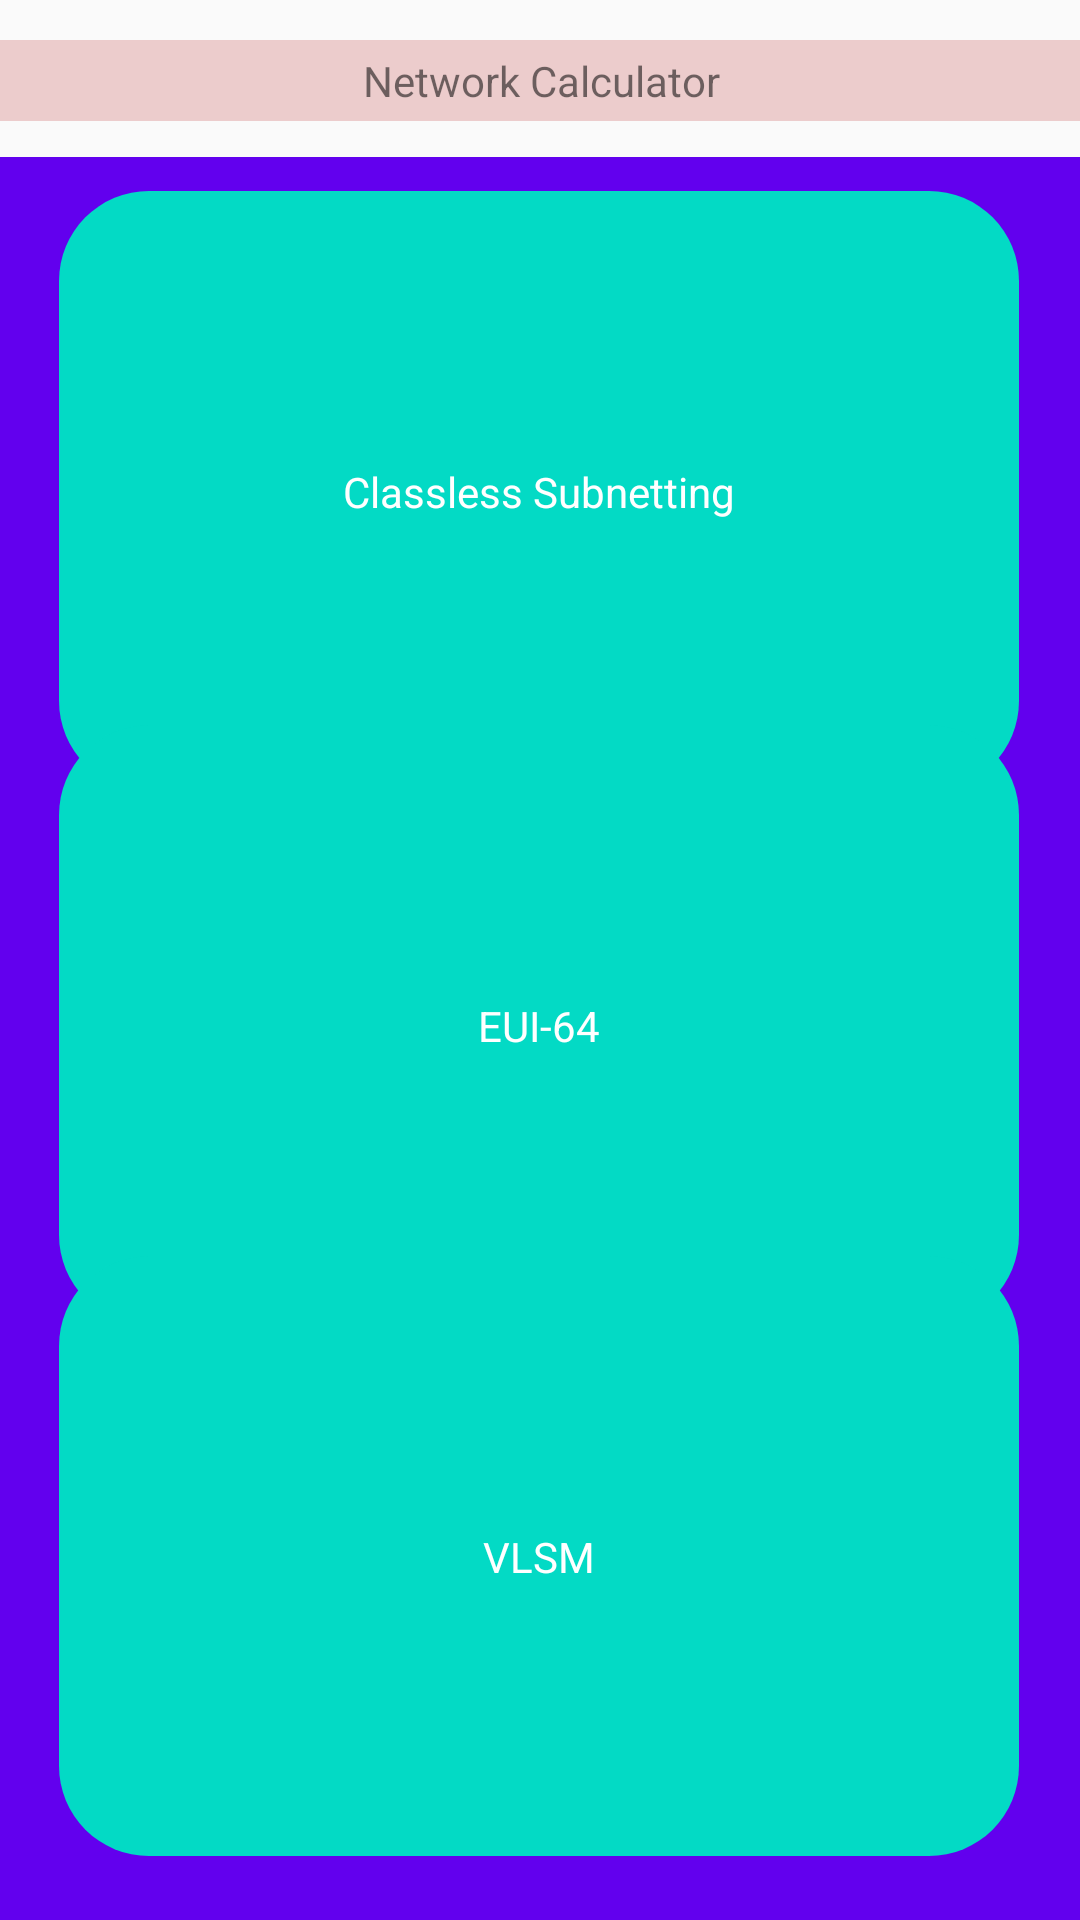

Reconstruct the res/layout file that produces this screen, plus the resources it refers to.
<!-- AndroidManifest.xml: application theme AppTheme -->
<!-- res/layout/activity_network.xml -->
<?xml version="1.0" encoding="utf-8"?>
<androidx.constraintlayout.widget.ConstraintLayout
    xmlns:android="http://schemas.android.com/apk/res/android"
    xmlns:app="http://schemas.android.com/apk/res-auto"
    xmlns:tools="http://schemas.android.com/tools"
    android:layout_width="match_parent"
    android:layout_height="match_parent">

    <TextView
        android:id="@+id/textViewNetHomeHead"
        android:layout_width="395dp"
        android:layout_height="27dp"
        android:background="@drawable/radiustab"
        android:gravity="center"
        android:text="@string/network_calculator"
        app:layout_constraintBottom_toBottomOf="parent"
        app:layout_constraintEnd_toEndOf="parent"
        app:layout_constraintStart_toStartOf="parent"
        app:layout_constraintTop_toTopOf="parent"
        app:layout_constraintVertical_bias="0.022" />

    <FrameLayout
        android:layout_width="0dp"
        android:layout_height="0dp"
        android:layout_marginTop="12dp"
        android:background="@drawable/rect"
        android:clickable="false"
        app:layout_constraintBottom_toBottomOf="parent"
        app:layout_constraintEnd_toEndOf="parent"
        app:layout_constraintStart_toStartOf="parent"
        app:layout_constraintTop_toBottomOf="@+id/textViewNetHomeHead"
        app:layout_constraintVertical_bias="1.0">

        <androidx.constraintlayout.widget.ConstraintLayout
            android:layout_width="match_parent"
            android:layout_height="match_parent"
            android:background="@drawable/rect"
            android:clickable="false">

            <FrameLayout
                android:id="@+id/frameNetworkHomeSubnet"
                android:layout_width="320dp"
                android:layout_height="200dp"
                android:background="@drawable/radiusbutton"
                android:clickable="true"
                android:focusable="true"
                app:layout_constraintBottom_toBottomOf="parent"
                app:layout_constraintEnd_toEndOf="parent"
                app:layout_constraintHorizontal_bias="0.494"
                app:layout_constraintStart_toStartOf="parent"
                app:layout_constraintTop_toTopOf="parent"
                app:layout_constraintVertical_bias="0.029">

                <androidx.constraintlayout.widget.ConstraintLayout
                    android:layout_width="match_parent"
                    android:layout_height="match_parent">

                    <TextView
                        android:id="@+id/textView"
                        android:layout_width="wrap_content"
                        android:layout_height="wrap_content"
                        android:text="@string/classless_subnetting"
                        android:textColor="#FFFFFF"
                        app:layout_constraintBottom_toBottomOf="parent"
                        app:layout_constraintEnd_toEndOf="parent"
                        app:layout_constraintStart_toStartOf="parent"
                        app:layout_constraintTop_toTopOf="parent" />

                </androidx.constraintlayout.widget.ConstraintLayout>
            </FrameLayout>

            <FrameLayout
                android:id="@+id/frameNetworkHomeEUI"
                android:layout_width="320dp"
                android:layout_height="200dp"
                android:background="@drawable/radiusbutton"
                android:clickable="true"
                android:focusable="true"
                app:layout_constraintBottom_toBottomOf="parent"
                app:layout_constraintEnd_toEndOf="parent"
                app:layout_constraintHorizontal_bias="0.494"
                app:layout_constraintStart_toStartOf="parent"
                app:layout_constraintTop_toTopOf="parent"
                app:layout_constraintVertical_bias="0.488">

                <androidx.constraintlayout.widget.ConstraintLayout
                    android:layout_width="match_parent"
                    android:layout_height="match_parent">

                    <TextView
                        android:id="@+id/textView3"
                        android:layout_width="wrap_content"
                        android:layout_height="wrap_content"
                        android:text="@string/eui_64"
                        android:textColor="#FFFFFF"
                        app:layout_constraintBottom_toBottomOf="parent"
                        app:layout_constraintEnd_toEndOf="parent"
                        app:layout_constraintStart_toStartOf="parent"
                        app:layout_constraintTop_toTopOf="parent" />
                </androidx.constraintlayout.widget.ConstraintLayout>
            </FrameLayout>

            <FrameLayout
                android:id="@+id/frameNetworkHomeVLSM"
                android:layout_width="320dp"
                android:layout_height="200dp"
                android:background="@drawable/radiusbutton"
                android:clickable="true"
                android:focusable="true"
                app:layout_constraintBottom_toBottomOf="parent"
                app:layout_constraintEnd_toEndOf="parent"
                app:layout_constraintHorizontal_bias="0.494"
                app:layout_constraintStart_toStartOf="parent"
                app:layout_constraintTop_toTopOf="parent"
                app:layout_constraintVertical_bias="0.945">

                <androidx.constraintlayout.widget.ConstraintLayout
                    android:layout_width="match_parent"
                    android:layout_height="match_parent">

                    <TextView
                        android:id="@+id/textView7"
                        android:layout_width="wrap_content"
                        android:layout_height="wrap_content"
                        android:text="@string/vlsm"
                        android:textColor="#FFFFFF"
                        app:layout_constraintBottom_toBottomOf="parent"
                        app:layout_constraintEnd_toEndOf="parent"
                        app:layout_constraintStart_toStartOf="parent"
                        app:layout_constraintTop_toTopOf="parent" />
                </androidx.constraintlayout.widget.ConstraintLayout>
            </FrameLayout>

            <Space
                android:id="@+id/space2"
                android:layout_width="0dp"
                android:layout_height="20dp"
                app:layout_constraintBottom_toBottomOf="parent"
                app:layout_constraintEnd_toEndOf="parent"
                app:layout_constraintHorizontal_bias="0.0"
                app:layout_constraintStart_toStartOf="parent"
                app:layout_constraintTop_toTopOf="parent"
                app:layout_constraintVertical_bias="0.657" />

            <Space
                android:id="@+id/space"
                android:layout_width="0dp"
                android:layout_height="20dp"
                app:layout_constraintBottom_toBottomOf="parent"
                app:layout_constraintEnd_toEndOf="parent"
                app:layout_constraintHorizontal_bias="0.0"
                app:layout_constraintStart_toStartOf="parent"
                app:layout_constraintTop_toTopOf="parent"
                app:layout_constraintVertical_bias="0.325" />

        </androidx.constraintlayout.widget.ConstraintLayout>
    </FrameLayout>

</androidx.constraintlayout.widget.ConstraintLayout>
<!-- resources referenced by this layout -->
<resources>
  <!-- drawable radiusbutton (drawable) -->
  <?xml version="1.0" encoding="utf-8"?>
  <shape xmlns:android="http://schemas.android.com/apk/res/android" android:shape="rectangle">
      <solid android:color="@color/colorAccent"/>
      <corners android:radius="30dp"/>
  
  </shape>
  <!-- drawable radiustab (drawable) -->
  <?xml version="1.0" encoding="utf-8"?>
  <shape xmlns:android="http://schemas.android.com/apk/res/android" android:shape="rectangle">
      <solid android:color="@color/tab"/>
      <corners android:radius="30dp"/>
  
  </shape>
  <!-- drawable rect (drawable) -->
  <?xml version="1.0" encoding="utf-8"?>
  <shape xmlns:android="http://schemas.android.com/apk/res/android" android:shape="rectangle">
      <solid android:color="@color/colorPrimary"/>
  
  </shape>
  <string name="classless_subnetting">Classless Subnetting</string>
  <string name="eui_64">EUI-64</string>
  <string name="network_calculator">Network Calculator</string>
  <string name="vlsm">VLSM</string>
  <style name="AppTheme" parent="Theme.AppCompat.Light.DarkActionBar">
          
          <item name="colorPrimary">@color/appColor</item>
          <item name="colorPrimaryDark">@color/appColor</item>
          <item name="colorAccent">@color/colorAccent</item>
      </style>
  <color name="colorAccent">#03DAC5</color>
  <color name="tab">#ECCCCC</color>
  <color name="colorPrimary">#6200EE</color>
  <color name="appColor">#027BCE</color>
</resources>
